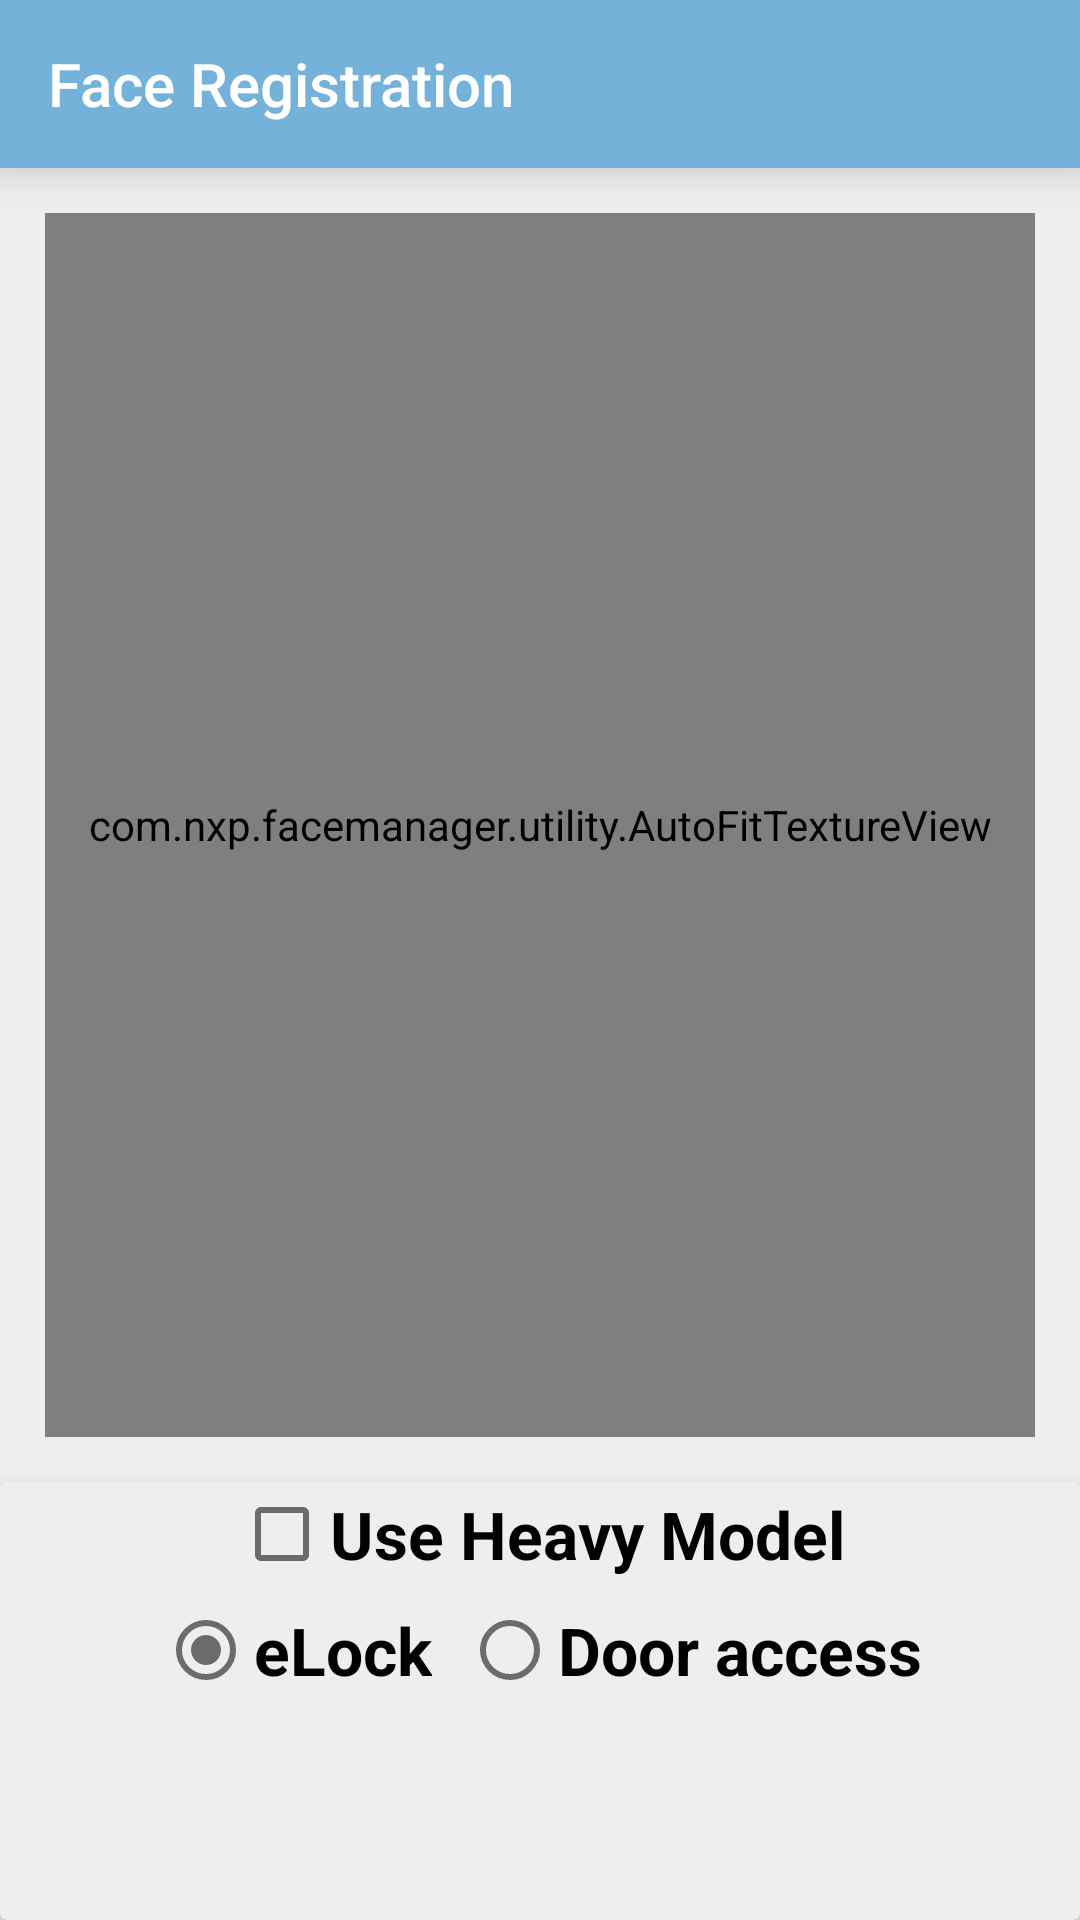

Here is an Android app screen rendered from its layout file. Give the layout XML and the strings, colors and styles it references.
<!-- AndroidManifest.xml: application theme AppTheme1 -->
<!-- res/layout/activity_training.xml -->
<?xml version="1.0" encoding="utf-8"?>
<layout xmlns:android="http://schemas.android.com/apk/res/android"
    xmlns:app="http://schemas.android.com/apk/res-auto"
    xmlns:tools="http://schemas.android.com/tools">

    <data>

        <import type="android.view.View" />

        <variable
            name="handlers"
            type="com.nxp.facemanager.activity.TrainingActivity" />

        <variable
            name="vm"
            type="com.nxp.facemanager.viewModels.TrainingModel" />
    </data>

    <LinearLayout
        android:layout_width="match_parent"
        android:layout_height="match_parent"
        android:orientation="vertical">

        <androidx.appcompat.widget.Toolbar
            android:id="@+id/toolbar"
            android:layout_width="match_parent"
            android:layout_height="wrap_content"
            android:background="?attr/colorPrimary"
            android:elevation="10dp"
            app:theme="@style/ToolbarTheme"
            app:title="@string/face_registration"
            app:titleTextColor="?attr/colorAccent" />

        <LinearLayout
            android:layout_width="match_parent"
            android:layout_height="match_parent"
            android:orientation="vertical"
            android:weightSum="2">

            <FrameLayout
                android:layout_width="match_parent"
                android:layout_height="0dp"
                android:layout_weight="1.5"
                android:padding="15dp">

                <com.nxp.facemanager.utility.AutoFitTextureView
                    android:id="@+id/camera"
                    android:layout_width="match_parent"
                    android:layout_height="match_parent"
                    android:layout_centerVertical="true"
                    android:visibility="@{vm.isCameraRunning ? View.VISIBLE : View.GONE}" />

                <ImageView
                    android:id="@+id/box"
                    android:layout_width="match_parent"
                    android:layout_height="match_parent"
                    android:visibility="visible" />
                <ImageView
                    android:id="@+id/face"
                    android:layout_width="match_parent"
                    android:layout_height="match_parent"
                    android:visibility="visible" />

            </FrameLayout>

            <androidx.cardview.widget.CardView
                android:id="@+id/card_view"
                android:layout_width="match_parent"
                android:layout_height="0dp"
                android:layout_gravity="center"
                android:layout_weight="0.5"
                android:background="@color/white"
                app:cardElevation="10dp">

                <LinearLayout
                    android:layout_width="match_parent"
                    android:layout_height="match_parent"
                    android:background="#11000000"
                    android:orientation="vertical">


                    <CheckBox
                        android:id="@+id/heavy_model_checkbox"
                        android:layout_width="wrap_content"
                        android:layout_height="0dp"
                        android:layout_weight="1"
                        android:layout_gravity="center_horizontal"
                        android:checked="false"
                        android:text="@string/use_heavy_model"
                        android:textStyle="bold"
                        android:textSize="22sp"
                        android:buttonTint="@color/icon_color_unselected"/>

                    <RadioGroup
                        android:layout_width="wrap_content"
                        android:layout_height="0dp"
                        android:layout_weight="1"
                        android:orientation="horizontal"
                        android:layout_marginTop="5dp"
                        android:layout_gravity="center_horizontal">
                        <RadioButton android:id="@+id/radio_eLock"
                            android:layout_width="wrap_content"
                            android:layout_height="wrap_content"
                            android:text="@string/eLock"
                            android:checked="true"
                            android:textSize="22sp"
                            android:textStyle="bold"
                            style="@android:style/Widget.CompoundButton.RadioButton"
                            android:buttonTint="@color/icon_color_unselected"/>
                        <RadioButton android:id="@+id/radio_door_access"
                            android:layout_width="wrap_content"
                            android:layout_height="wrap_content"
                            android:text="@string/door_access"
                            android:layout_marginStart="10dp"
                            android:textSize="22sp"
                            android:textStyle="bold"

                            android:buttonTint="@color/icon_color_unselected"/>
                    </RadioGroup>

                    
                    <RelativeLayout
                        android:id="@+id/linSteps"
                        android:layout_width="match_parent"
                        android:layout_height="0dp"
                        android:layout_weight="2"
                        android:layout_centerHorizontal="true"
                        android:layout_marginLeft="20dp"
                        android:layout_marginRight="20dp"
                        android:paddingTop="0dp"

                        android:visibility="@{vm.isCameraRunning ? View.VISIBLE : View.GONE}">


                        
                        <TextView
                            android:id="@+id/txGuide"
                            android:layout_width="match_parent"
                            android:layout_height="wrap_content"
                            android:textSize="24sp" />

                        <ImageView
                            android:id="@+id/btn_camera"
                            android:layout_width="wrap_content"
                            android:layout_height="wrap_content"
                            android:layout_centerHorizontal="true"
                            android:layout_marginEnd="153dp"
                            android:clickable="true"
                            android:onClick="onClickCamera"
                            android:src="@drawable/ic_camera_alt_white_48dp" />

                    </RelativeLayout>

                </LinearLayout>
            </androidx.cardview.widget.CardView>
        </LinearLayout>

    </LinearLayout>

</layout>
<!-- resources referenced by this layout -->
<resources>
  <color name="colorAccent">@android:color/white</color>
  <color name="icon_color">#517B97</color>
  <color name="icon_color_unselected">#6C6A6A</color>
  <color name="white">@android:color/white</color>
  <string name="cancel_label">Cancel</string>
  <string name="door_access">Door access</string>
  <string name="eLock">eLock</string>
  <string name="face_registration">Face Registration</string>
  <string name="use_heavy_model">Use Heavy Model</string>
  <style name="ToolbarTheme" parent="@style/ThemeOverlay.AppCompat.ActionBar">
          
          <item name="colorControlNormal">@color/white</item>
      </style>
  <style name="AppTheme1" parent="Theme.AppCompat.Light.NoActionBar">
          <item name="colorPrimary">@color/toolbar_color</item>
          <item name="colorPrimaryDark">@color/statusbar_color</item>
          <item name="colorAccent">@android:color/white</item>
          <item name="android:windowContentOverlay">@null</item>
          <item name="windowActionBar">false</item>
          <item name="android:windowBackground">@color/window_bg</item>
          <item name="windowActionModeOverlay">true</item>
          <item name="actionModeStyle">@style/ActionMode</item>
          <item name="android:statusBarColor">@color/icon_color</item>
      </style>
  <color name="toolbar_color">#75B2DA</color>
  <color name="statusbar_color">#689FC3</color>
  <color name="window_bg">#F0EEEF</color>
  <style name="ActionMode" parent="@style/Widget.AppCompat.ActionMode">
          <item name="background">@color/toolbar_color</item>
      </style>
</resources>
